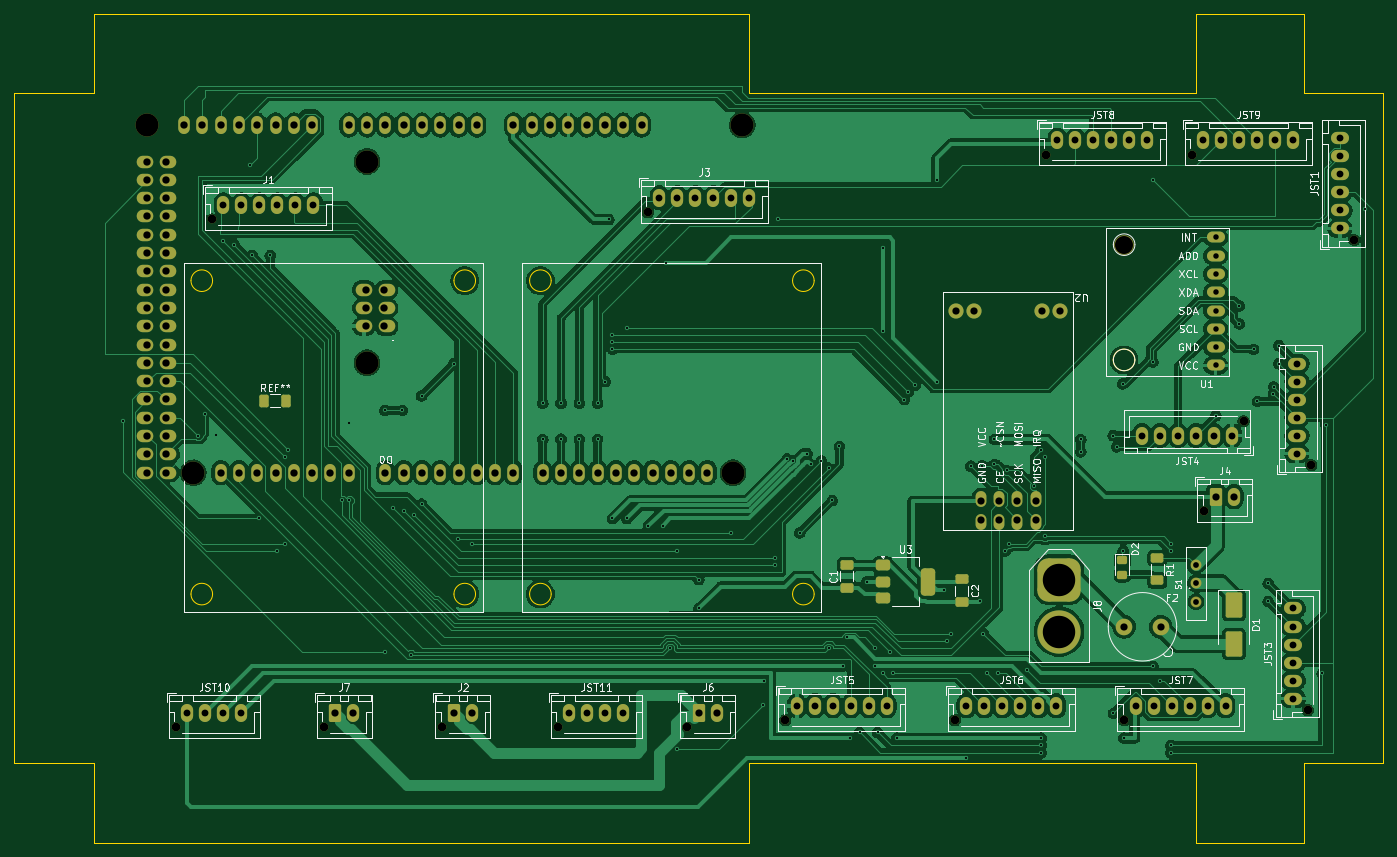
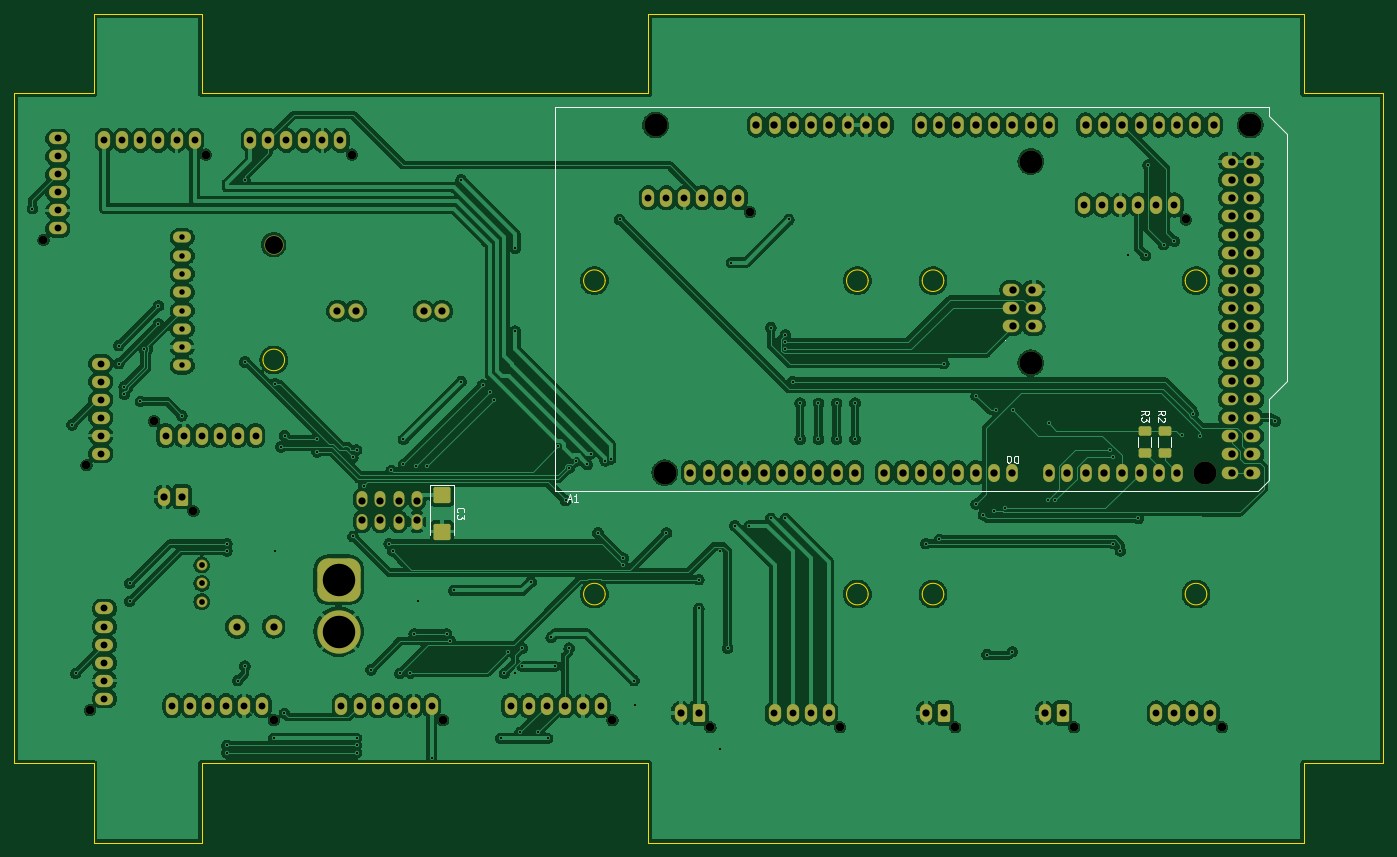
Circuit board: 9 layer files. Board 190.0 x 115.0 mm.
- bottom_copper: Atlas V-B_Cu.gbr (460182 bytes)
- bottom_mask: Atlas V-B_Mask.gbr (8720 bytes)
- bottom_silk: Atlas V-B_Silkscreen.gbr (7522 bytes)
- outline: Atlas V-Edge_Cuts.gbr (2915 bytes)
- top_copper: Atlas V-F_Cu.gbr (326649 bytes)
- top_mask: Atlas V-F_Mask.gbr (9726 bytes)
- top_silk: Atlas V-F_Silkscreen.gbr (91206 bytes)
- drill: Atlas V-NPTH.drl (850 bytes)
- drill: Atlas V-PTH.drl (6183 bytes)

=== bottom_copper: Atlas V-B_Cu.gbr (460182 bytes, source omitted) ===
=== bottom_mask: Atlas V-B_Mask.gbr (8720 bytes, source omitted) ===
=== bottom_silk: Atlas V-B_Silkscreen.gbr (7522 bytes, source omitted) ===
=== outline: Atlas V-Edge_Cuts.gbr ===
%TF.GenerationSoftware,KiCad,Pcbnew,9.0.4*%
%TF.CreationDate,2026-04-29T11:10:31+02:00*%
%TF.ProjectId,Atlas V,41746c61-7320-4562-9e6b-696361645f70,rev?*%
%TF.SameCoordinates,Original*%
%TF.FileFunction,Profile,NP*%
%FSLAX46Y46*%
G04 Gerber Fmt 4.6, Leading zero omitted, Abs format (unit mm)*
G04 Created by KiCad (PCBNEW 9.0.4) date 2026-04-29 11:10:31*
%MOMM*%
%LPD*%
G01*
G04 APERTURE LIST*
%TA.AperFunction,Profile*%
%ADD10C,0.050000*%
%TD*%
G04 APERTURE END LIST*
D10*
X228500000Y-137000000D02*
G75*
G02*
X225500000Y-137000000I-1500000J0D01*
G01*
X225500000Y-137000000D02*
G75*
G02*
X228500000Y-137000000I1500000J0D01*
G01*
X307500000Y-111000000D02*
X307500000Y-204000000D01*
X296500000Y-100000000D02*
X296500000Y-111000000D01*
X228500000Y-180500000D02*
G75*
G02*
X225500000Y-180500000I-1500000J0D01*
G01*
X225500000Y-180500000D02*
G75*
G02*
X228500000Y-180500000I1500000J0D01*
G01*
X145000000Y-180500000D02*
G75*
G02*
X142000000Y-180500000I-1500000J0D01*
G01*
X142000000Y-180500000D02*
G75*
G02*
X145000000Y-180500000I1500000J0D01*
G01*
X219500000Y-111000000D02*
X219500000Y-100000000D01*
X219500000Y-215000000D02*
X128500000Y-215000000D01*
X273000000Y-148000000D02*
G75*
G02*
X270000000Y-148000000I-1500000J0D01*
G01*
X270000000Y-148000000D02*
G75*
G02*
X273000000Y-148000000I1500000J0D01*
G01*
X128500000Y-100000000D02*
X128500000Y-111000000D01*
X192000000Y-137000000D02*
G75*
G02*
X189000000Y-137000000I-1500000J0D01*
G01*
X189000000Y-137000000D02*
G75*
G02*
X192000000Y-137000000I1500000J0D01*
G01*
X281500000Y-204000000D02*
X219500000Y-204000000D01*
X296500000Y-100000000D02*
X281500000Y-100000000D01*
X181500000Y-137000000D02*
G75*
G02*
X178500000Y-137000000I-1500000J0D01*
G01*
X178500000Y-137000000D02*
G75*
G02*
X181500000Y-137000000I1500000J0D01*
G01*
X117500000Y-111000000D02*
X117500000Y-204000000D01*
X307500000Y-204000000D02*
X296500000Y-204000000D01*
X181500000Y-180500000D02*
G75*
G02*
X178500000Y-180500000I-1500000J0D01*
G01*
X178500000Y-180500000D02*
G75*
G02*
X181500000Y-180500000I1500000J0D01*
G01*
X296500000Y-215000000D02*
X281500000Y-215000000D01*
X219500000Y-100000000D02*
X128500000Y-100000000D01*
X281500000Y-215000000D02*
X281500000Y-204000000D01*
X296500000Y-204000000D02*
X296500000Y-215000000D01*
X281500000Y-100000000D02*
X281500000Y-111000000D01*
X145000000Y-137000000D02*
G75*
G02*
X142000000Y-137000000I-1500000J0D01*
G01*
X142000000Y-137000000D02*
G75*
G02*
X145000000Y-137000000I1500000J0D01*
G01*
X128500000Y-215000000D02*
X128500000Y-204000000D01*
X296500000Y-111000000D02*
X307500000Y-111000000D01*
X128500000Y-111000000D02*
X117500000Y-111000000D01*
X281500000Y-111000000D02*
X219500000Y-111000000D01*
X219500000Y-204000000D02*
X219500000Y-215000000D01*
X192000000Y-180500000D02*
G75*
G02*
X189000000Y-180500000I-1500000J0D01*
G01*
X189000000Y-180500000D02*
G75*
G02*
X192000000Y-180500000I1500000J0D01*
G01*
X128500000Y-204000000D02*
X117500000Y-204000000D01*
M02*

=== top_copper: Atlas V-F_Cu.gbr (326649 bytes, source omitted) ===
=== top_mask: Atlas V-F_Mask.gbr (9726 bytes, source omitted) ===
=== top_silk: Atlas V-F_Silkscreen.gbr (91206 bytes, source omitted) ===
=== drill: Atlas V-NPTH.drl ===
M48
; DRILL file {KiCad 9.0.4} date 2026-04-29T11:10:33+0200
; FORMAT={-:-/ absolute / inch / decimal}
; #@! TF.CreationDate,2026-04-29T11:10:33+02:00
; #@! TF.GenerationSoftware,Kicad,Pcbnew,9.0.4
; #@! TF.FileFunction,NonPlated,1,2,NPTH
FMAT,2
INCH
; #@! TA.AperFunction,NonPlated,NPTH,ComponentDrill
T1C0.0472
; #@! TA.AperFunction,NonPlated,NPTH,ComponentDrill
T2C0.0984
; #@! TA.AperFunction,NonPlated,NPTH,ComponentDrill
T3C0.1260
%
G90
G05
T1
X5.5079Y-7.8346
X5.7047Y-5.0591
X6.315Y-7.8346
X6.9646Y-7.8346
X7.5945Y-7.8346
X8.0866Y-5.0197
X8.3031Y-7.8346
X8.8386Y-7.7953
X9.7638Y-7.7953
X10.2618Y-4.7047
X10.689Y-7.7953
X11.0591Y-4.7047
X11.128Y-6.6526
X11.3425Y-6.1614
X11.6929Y-7.7402
X11.7126Y-6.4016
X11.9478Y-5.1713
T2
X10.6898Y-5.1962
T3
X5.3528Y-4.5425
X5.6028Y-6.4425
X6.5528Y-4.7425
X6.5528Y-5.8425
X8.5528Y-6.4425
X8.6028Y-4.5425
M30

=== drill: Atlas V-PTH.drl (6183 bytes, source omitted) ===
